The GitHub repository BeObm/PlantGraphNet contains a labelled image folder "images" with 10 categories: amm, calluna, empetrum, grass, lichens, myrica, non-vegetation, rosa rugosa, salix, trees. Examples follow, each with its label.

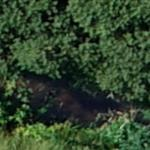
Label: myrica

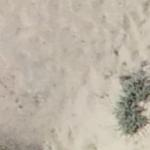
Label: non-vegetation

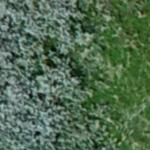
Label: salix

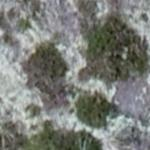
Label: lichens

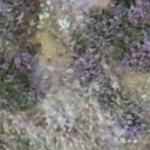
Label: calluna

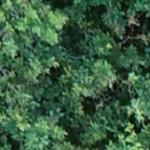
Label: trees
